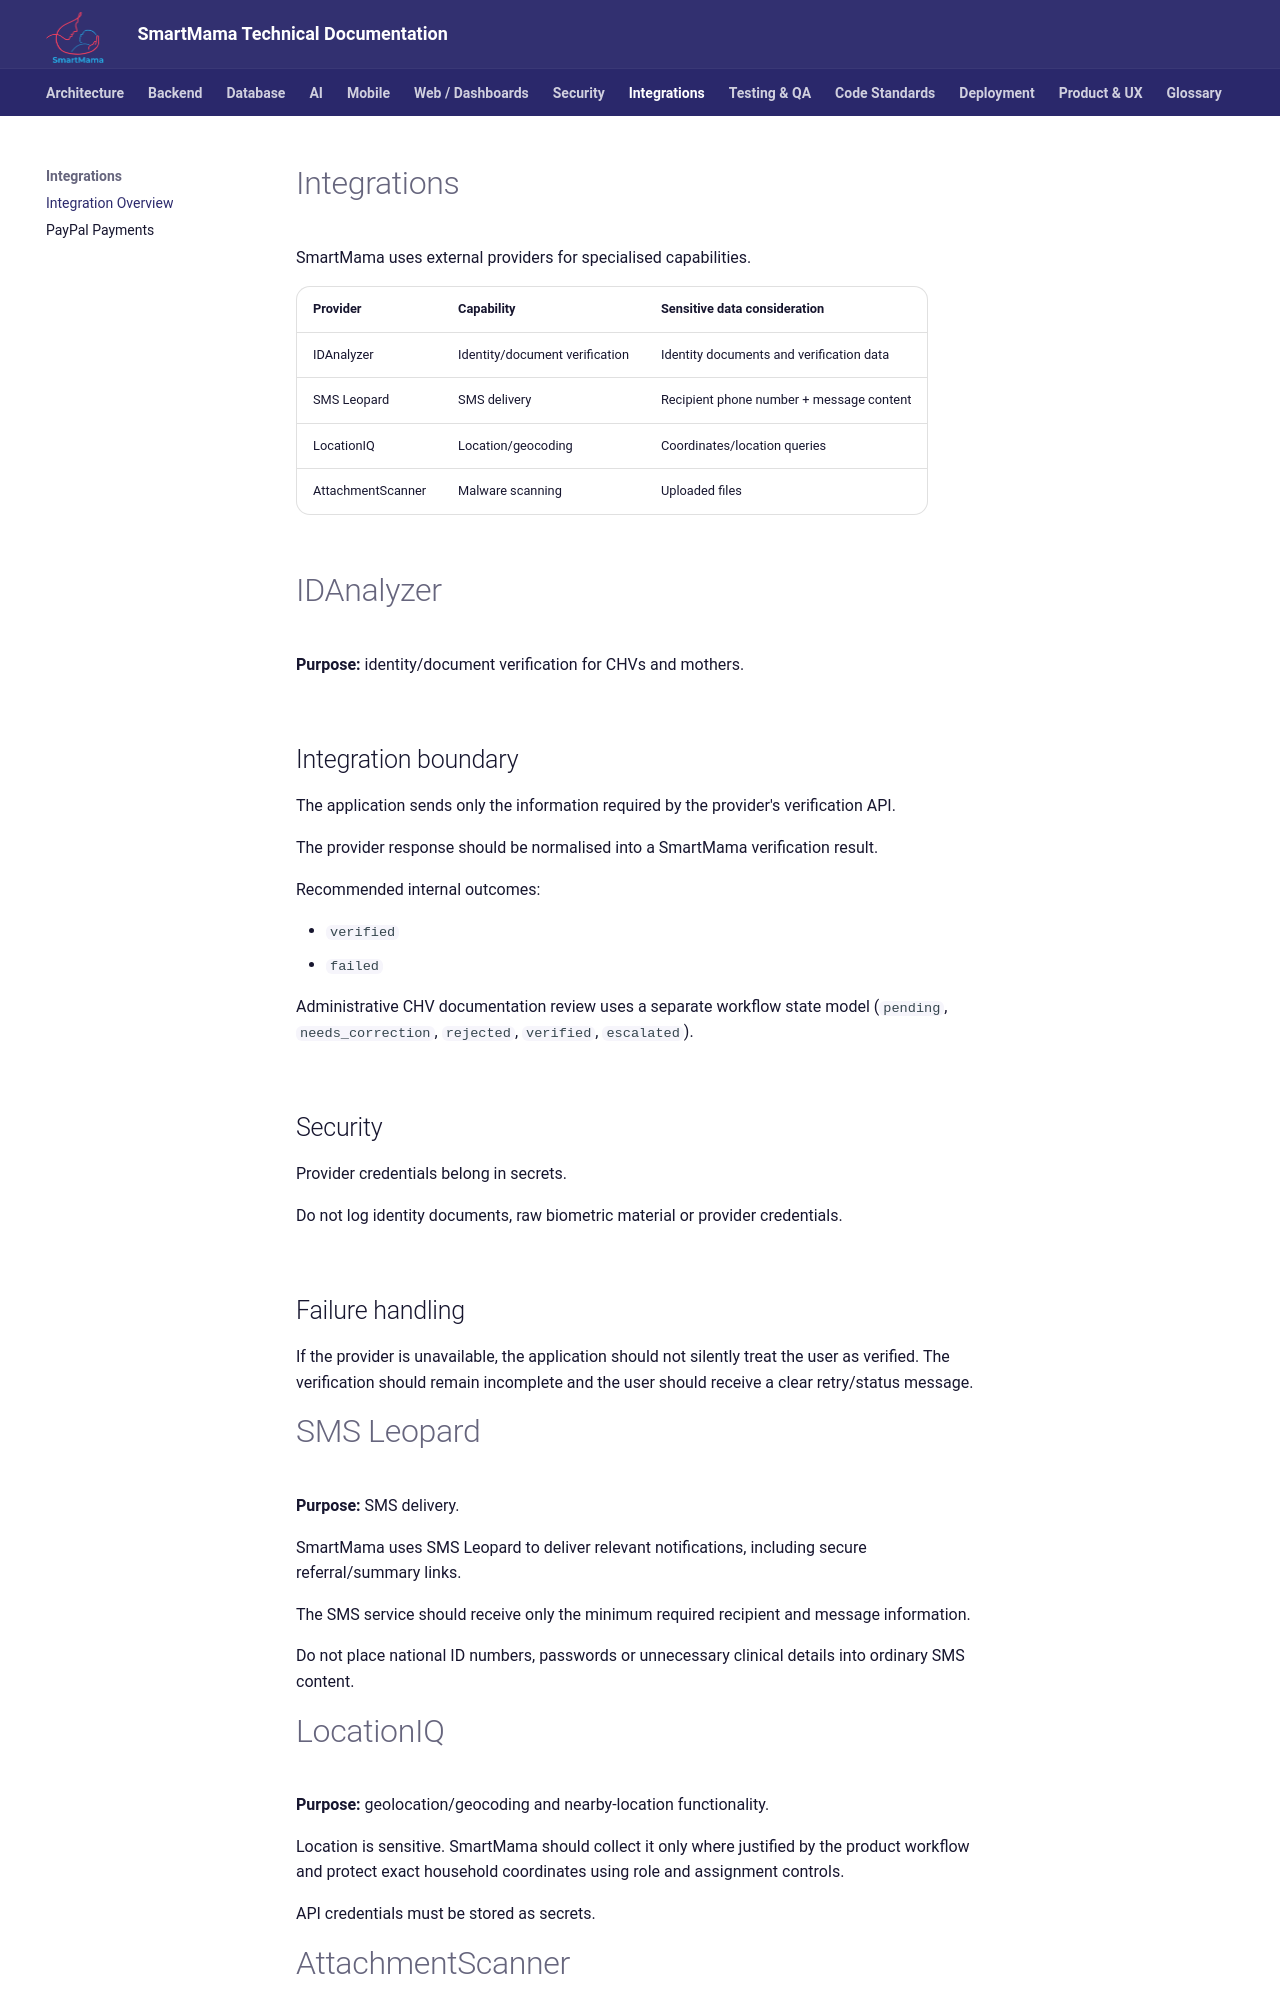

repository: TyraNyamburaa/personal-projects · page: integrations/index.html · generator: mkdocs

# Integrations

SmartMama uses external providers for specialised capabilities.

| Provider | Capability | Sensitive data consideration |
|---|---|---|
| IDAnalyzer | Identity/document verification | Identity documents and verification data |
| SMS Leopard | SMS delivery | Recipient phone number + message content |
| LocationIQ | Location/geocoding | Coordinates/location queries |
| AttachmentScanner | Malware scanning | Uploaded files |

# IDAnalyzer

**Purpose:** identity/document verification for CHVs and mothers.

## Integration boundary

The application sends only the information required by the provider's verification API.

The provider response should be normalised into a SmartMama verification result.

Recommended internal outcomes:

- `verified`
- `failed`

Administrative CHV documentation review uses a separate workflow state model (`pending`, `needs_correction`, `rejected`, `verified`, `escalated`).

## Security

Provider credentials belong in secrets.

Do not log identity documents, raw biometric material or provider credentials.

## Failure handling

If the provider is unavailable, the application should not silently treat the user as verified. The verification should remain incomplete and the user should receive a clear retry/status message.


# SMS Leopard

**Purpose:** SMS delivery.

SmartMama uses SMS Leopard to deliver relevant notifications, including secure referral/summary links.

The SMS service should receive only the minimum required recipient and message information.

Do not place national ID numbers, passwords or unnecessary clinical details into ordinary SMS content.


# LocationIQ

**Purpose:** geolocation/geocoding and nearby-location functionality.

Location is sensitive. SmartMama should collect it only where justified by the product workflow and protect exact household coordinates using role and assignment controls.

API credentials must be stored as secrets.
